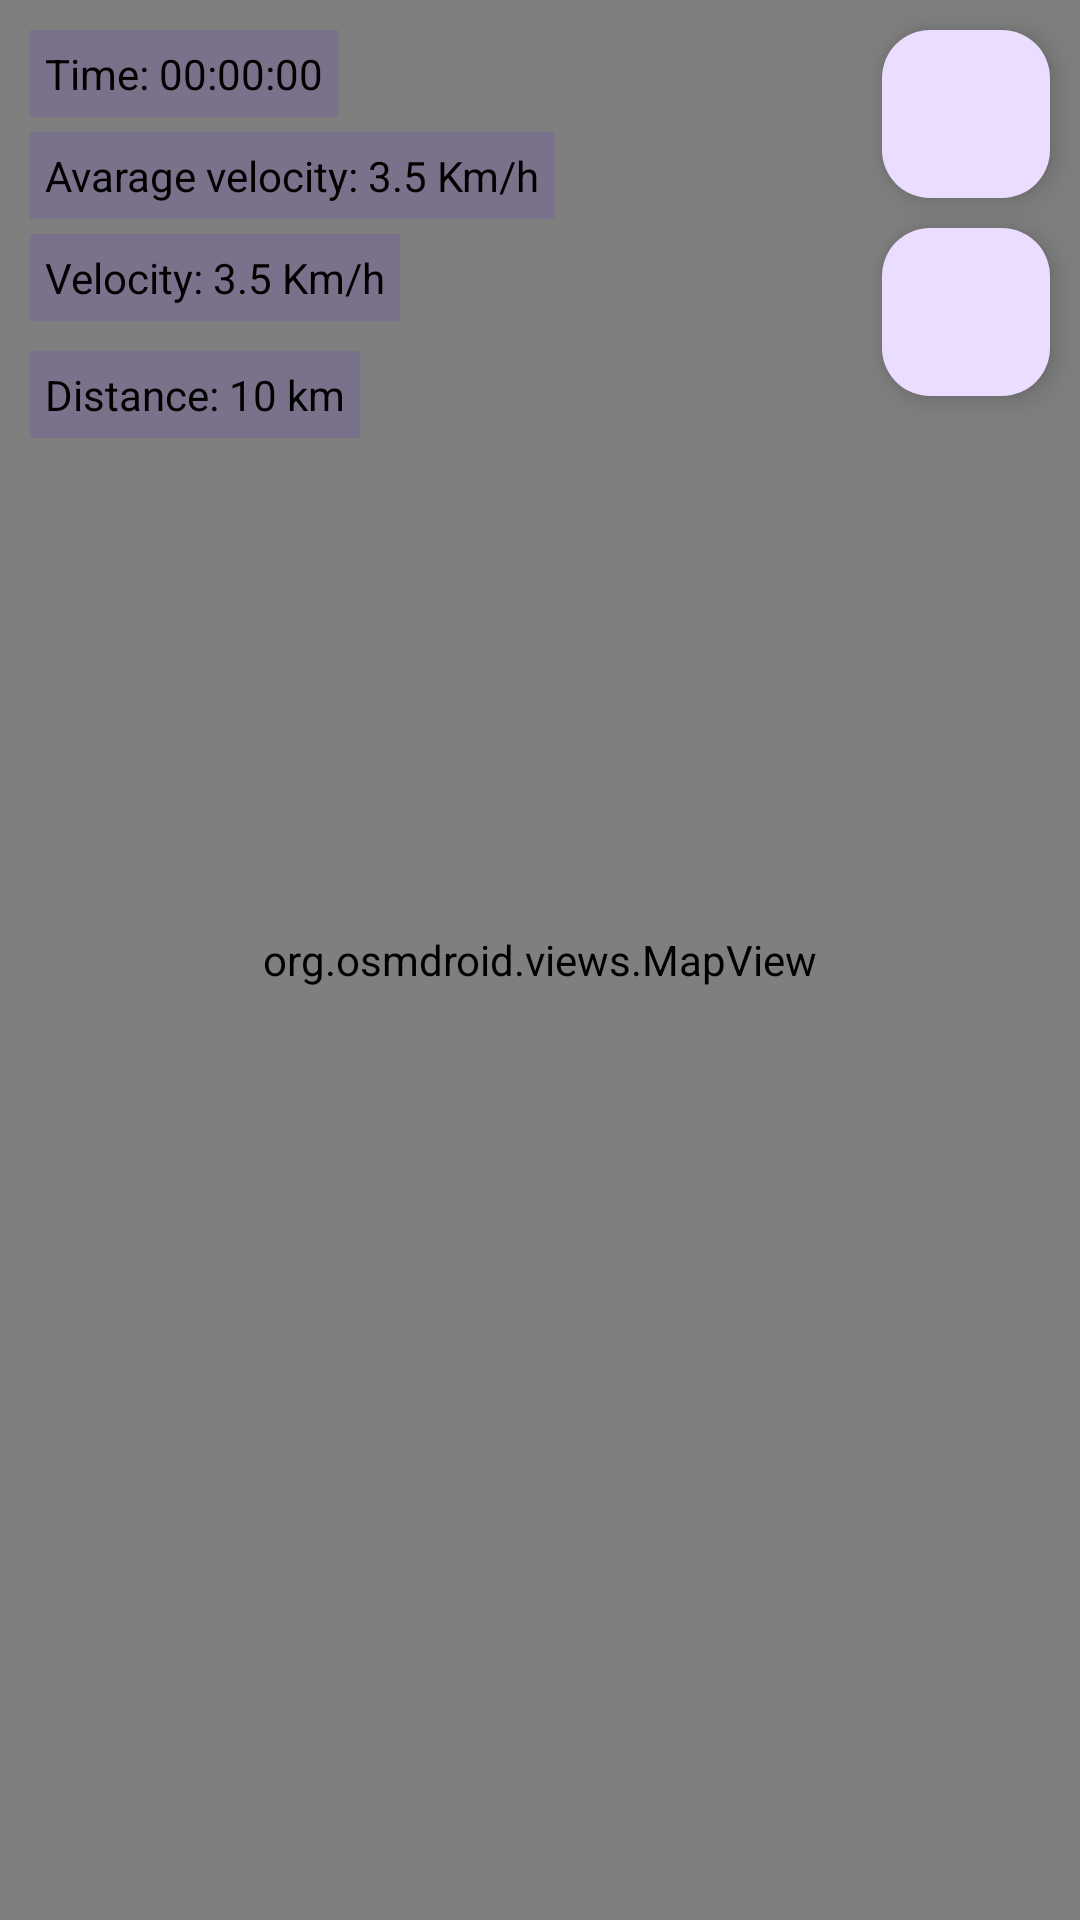

Reconstruct the res/layout file that produces this screen, plus the resources it refers to.
<!-- AndroidManifest.xml: application theme Theme.GPS100 -->
<!-- res/layout/fragment_main.xml -->
<?xml version="1.0" encoding="utf-8"?>
<FrameLayout xmlns:android="http://schemas.android.com/apk/res/android"
    xmlns:app="http://schemas.android.com/apk/res-auto"
    xmlns:tools="http://schemas.android.com/tools"
    android:id="@+id/fragment"
    android:layout_width="match_parent"
    android:layout_height="match_parent"
    tools:context=".fragments.MainFragment">

    <androidx.constraintlayout.widget.ConstraintLayout
        android:layout_width="match_parent"
        android:layout_height="match_parent">

        <org.osmdroid.views.MapView
            android:id="@+id/map"
            android:layout_width="match_parent"
            android:layout_height="match_parent"
            app:layout_constraintBottom_toBottomOf="parent"
            app:layout_constraintEnd_toEndOf="parent"
            app:layout_constraintStart_toStartOf="parent"
            app:layout_constraintTop_toTopOf="parent" >

        </org.osmdroid.views.MapView>

        <com.google.android.material.floatingactionbutton.FloatingActionButton
            android:id="@+id/fCenter"
            android:layout_width="wrap_content"
            android:layout_height="wrap_content"
            android:layout_marginTop="10dp"
            android:layout_marginEnd="10dp"
            android:clickable="true"
            android:src="@drawable/ic_loc"
            app:layout_constraintEnd_toEndOf="parent"
            app:layout_constraintTop_toTopOf="parent" />

        <com.google.android.material.floatingactionbutton.FloatingActionButton
            android:id="@+id/fStartStop"
            android:layout_width="wrap_content"
            android:layout_height="wrap_content"
            android:layout_marginTop="10dp"
            android:clickable="true"
            android:src="@drawable/ic_play"
            app:layout_constraintEnd_toEndOf="@+id/fCenter"
            app:layout_constraintTop_toBottomOf="@+id/fCenter" />

        <TextView
            android:id="@+id/tvTime"
            android:layout_width="wrap_content"
            android:layout_height="wrap_content"
            android:layout_marginStart="10dp"
            android:layout_marginTop="10dp"
            android:background="#32673AB7"
            android:padding="5dp"
            android:paddingStart="5dp"
            android:paddingLeft="5dp"
            android:paddingTop="5dp"
            android:paddingEnd="5dp"
            android:text="Time: 00:00:00"
            android:textColor="#000000"
            app:layout_constraintStart_toStartOf="parent"
            app:layout_constraintTop_toTopOf="parent" />

        <TextView
            android:id="@+id/tvAvarageVelocity"
            android:layout_width="wrap_content"
            android:layout_height="wrap_content"
            android:layout_marginTop="5dp"
            android:background="#32673AB7"
            android:padding="5dp"
            android:paddingStart="5dp"
            android:paddingLeft="5dp"
            android:paddingTop="5dp"
            android:paddingEnd="5dp"
            android:text="Avarage velocity: 3.5 Km/h"
            android:textColor="#000000"
            app:layout_constraintStart_toStartOf="@+id/tvTime"
            app:layout_constraintTop_toBottomOf="@+id/tvTime" />

        <TextView
            android:id="@+id/tvVelocity"
            android:layout_width="wrap_content"
            android:layout_height="wrap_content"
            android:layout_marginTop="5dp"
            android:background="#32673AB7"
            android:padding="5dp"
            android:paddingStart="5dp"
            android:paddingLeft="5dp"
            android:paddingTop="5dp"
            android:paddingEnd="5dp"
            android:text="Velocity: 3.5 Km/h"
            android:textColor="#000000"
            app:layout_constraintStart_toStartOf="@+id/tvAvarageVelocity"
            app:layout_constraintTop_toBottomOf="@+id/tvAvarageVelocity" />

        <TextView
            android:id="@+id/tvDistance"
            android:layout_width="wrap_content"
            android:layout_height="wrap_content"
            android:layout_marginTop="10dp"
            android:background="#32673AB7"
            android:padding="5dp"
            android:paddingStart="5dp"
            android:paddingLeft="5dp"
            android:paddingTop="5dp"
            android:paddingEnd="5dp"
            android:text="Distance: 10 km"
            android:textColor="#000000"
            app:layout_constraintStart_toStartOf="@+id/tvVelocity"
            app:layout_constraintTop_toBottomOf="@+id/tvVelocity" />

    </androidx.constraintlayout.widget.ConstraintLayout>

</FrameLayout>
<!-- resources referenced by this layout -->
<resources>
  <style name="Theme.GPS100" parent="Base.Theme.GPS100" />
  <style name="Base.Theme.GPS100" parent="Theme.Material3.DayNight.NoActionBar">
          
          
          <item name="windowActionBar">false</item>
          <item name="windowNoTitle">true</item>
      </style>
</resources>
